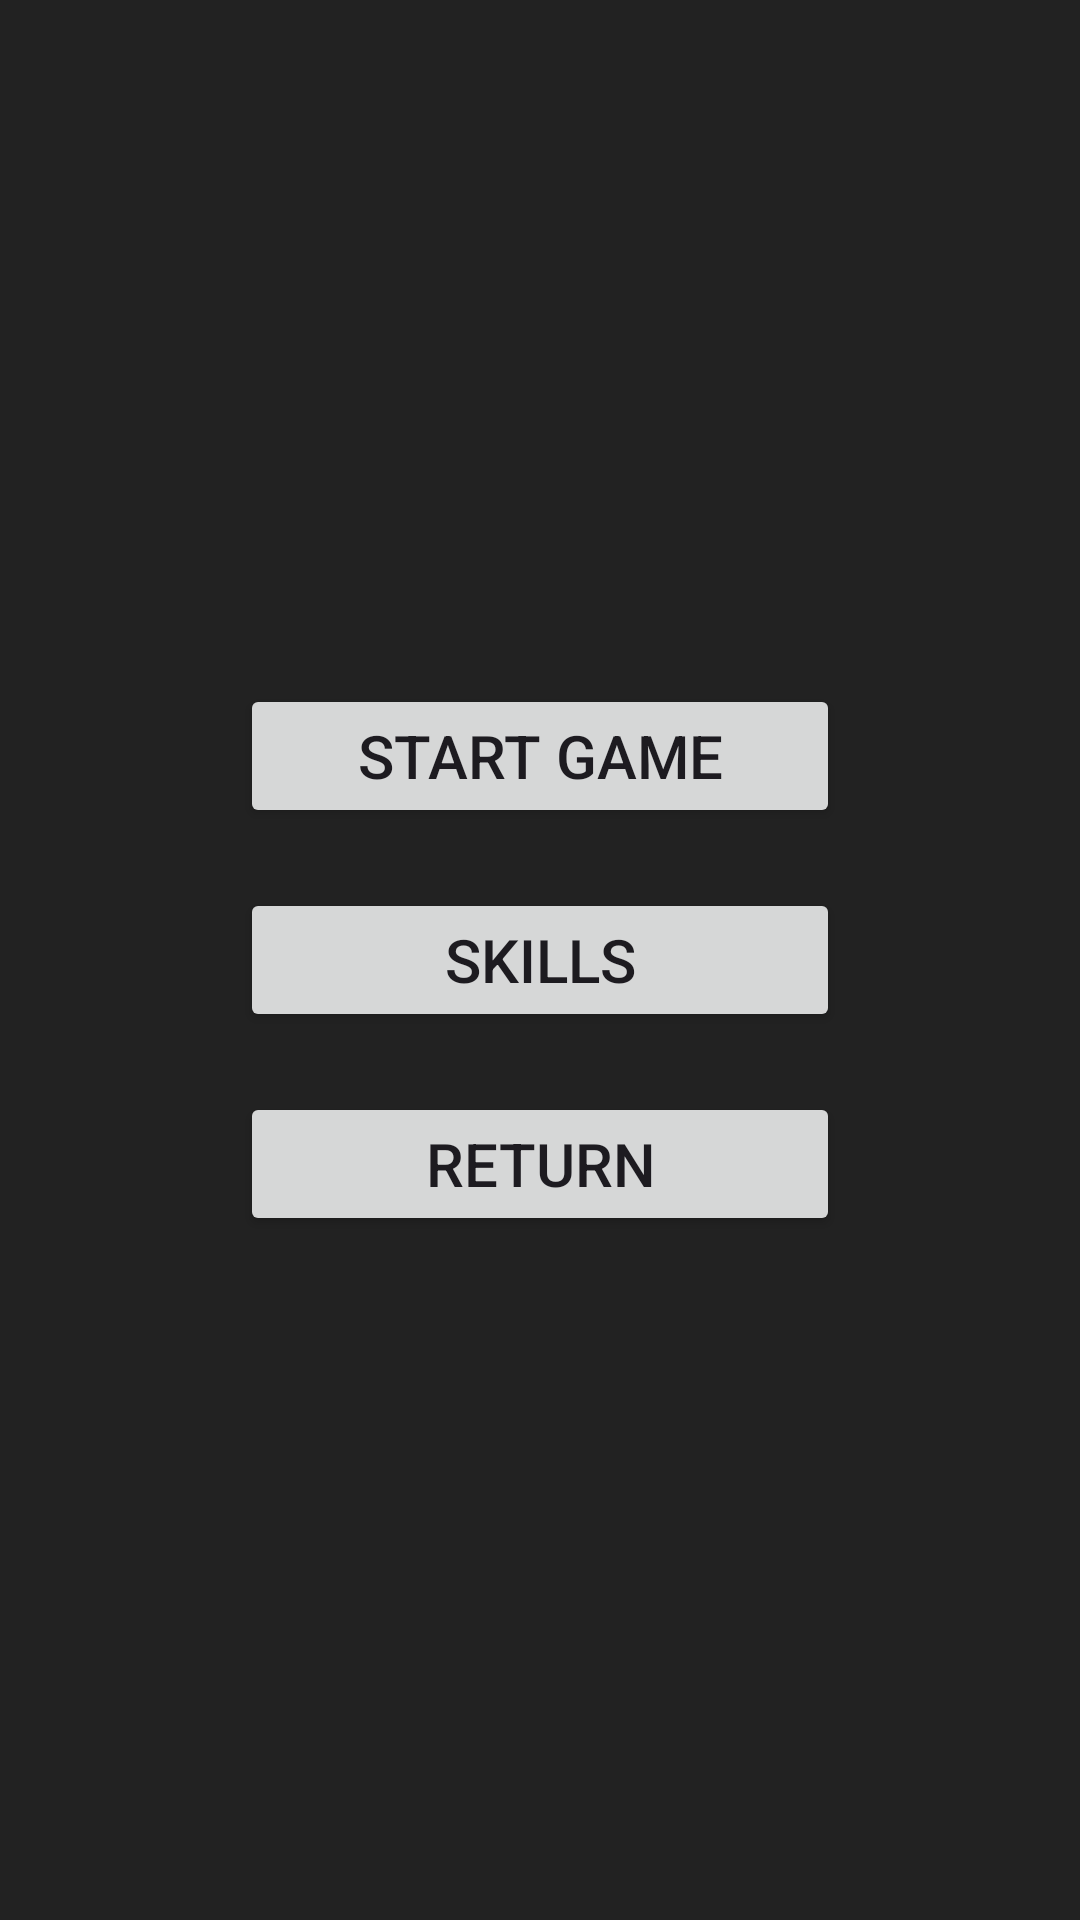

Produce the Android XML layout that renders to this screen, including the resource entries it uses.
<!-- AndroidManifest.xml: application theme Theme.NakoTest -->
<!-- res/layout/rpg_game_main.xml -->
<?xml version="1.0" encoding="utf-8"?>
<LinearLayout xmlns:android="http://schemas.android.com/apk/res/android"
    android:orientation="vertical"
    android:gravity="center"
    android:layout_width="match_parent"
    android:layout_height="match_parent"
    android:background="#222222"
    android:padding="32dp">

    <Button
        android:id="@+id/btnStartGame"
        android:layout_width="200dp"
        android:layout_height="wrap_content"
        android:text="Start Game"
        android:textSize="20sp" />

    <Button
        android:id="@+id/btnSkills"
        android:layout_width="200dp"
        android:layout_height="wrap_content"
        android:text="Skills"
        android:layout_marginTop="20dp"
        android:textSize="20sp" />

    <Button
        android:id="@+id/btnReturn"
        android:layout_width="200dp"
        android:layout_height="wrap_content"
        android:text="Return"
        android:layout_marginTop="20dp"
        android:textSize="20sp" />

</LinearLayout>
<!-- resources referenced by this layout -->
<resources>
  <style name="Theme.NakoTest" parent="Base.Theme.NakoTest" />
  <style name="Base.Theme.NakoTest" parent="Theme.Material3.DayNight.NoActionBar">
          
          
      </style>
</resources>
